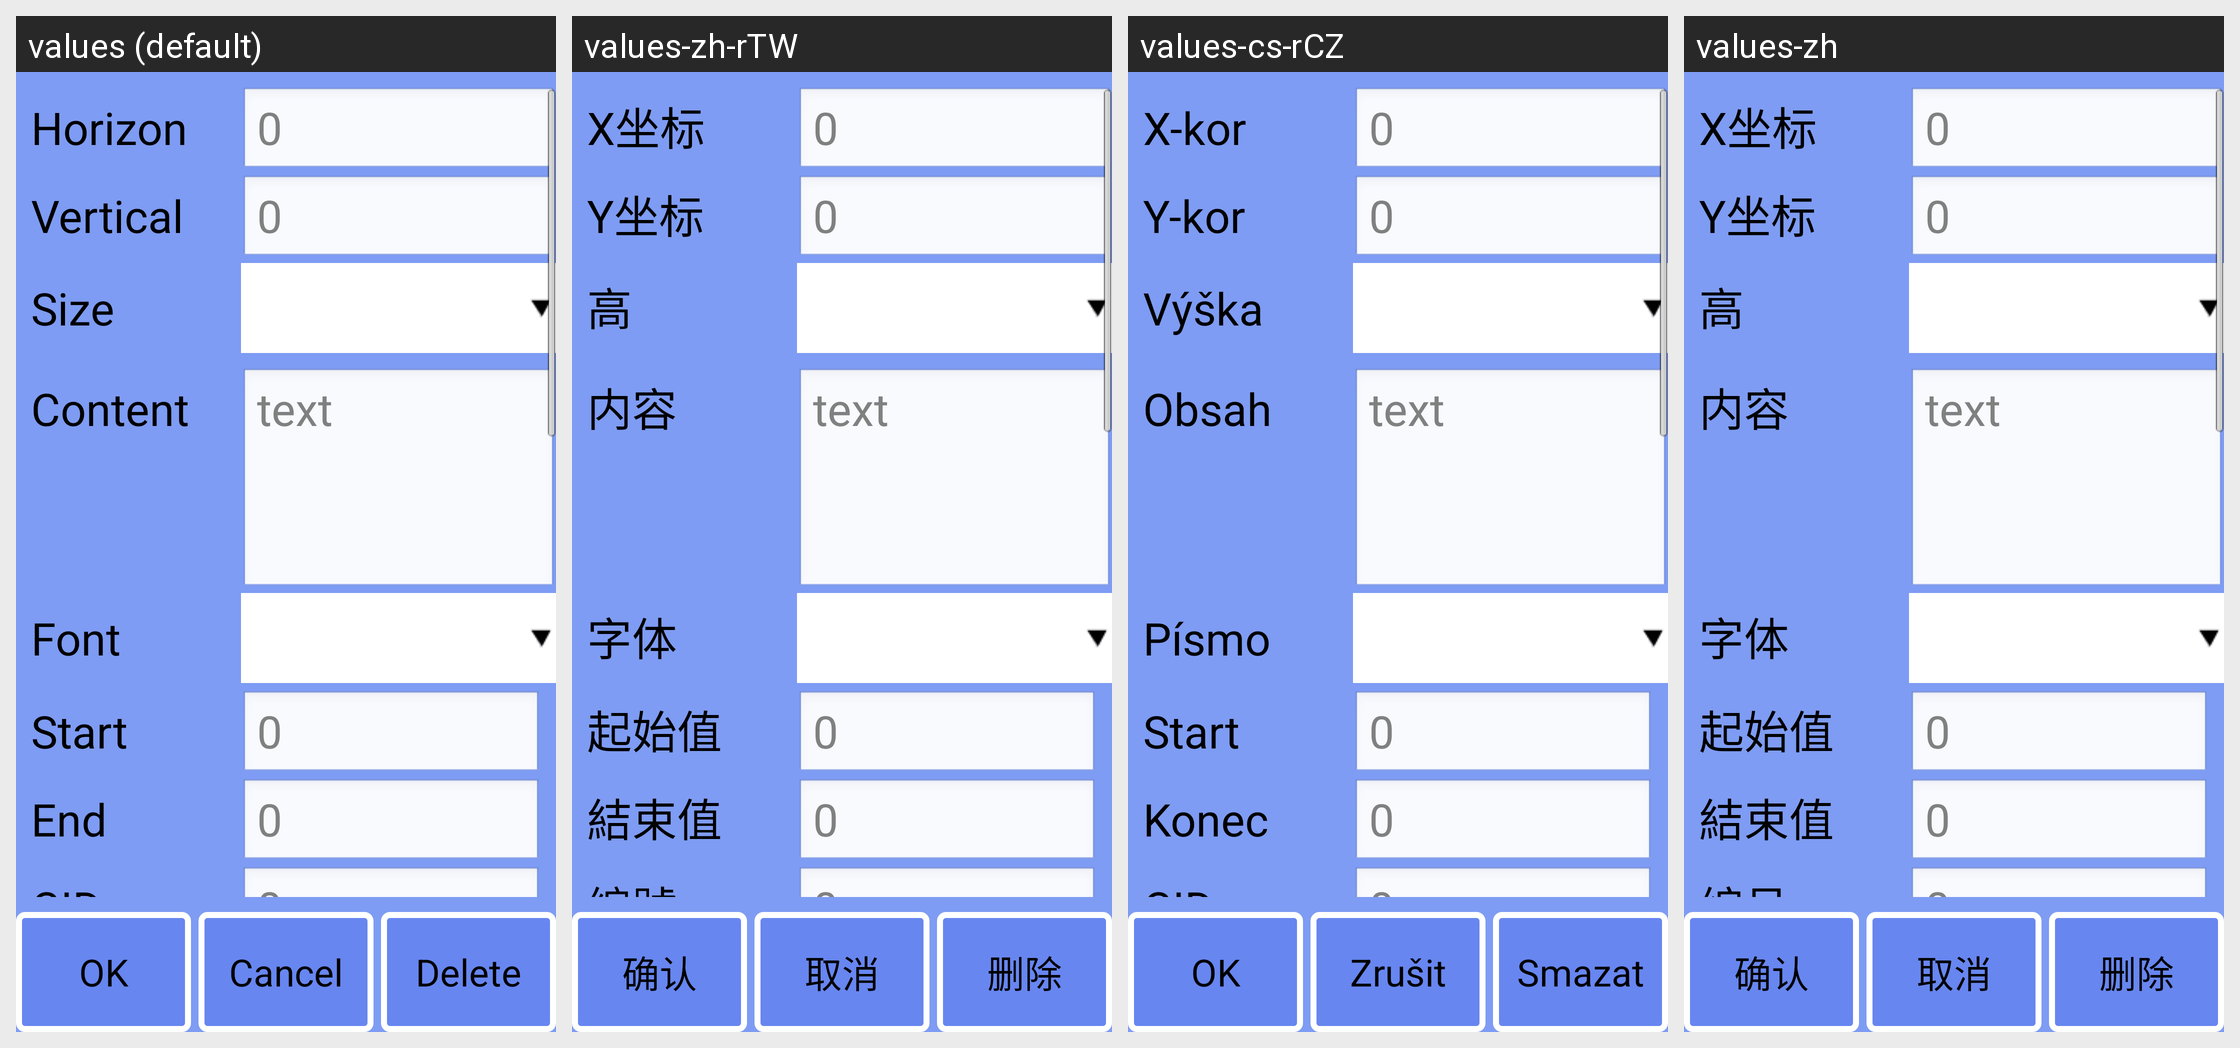

For this localized Android screen grid, give each drawn string resource with its value in every locale shown.
Android screen res/layout/obj_info_hypertext.xml rendered under 4 locales, left to right: values (default), values-zh-rTW, values-cs-rCZ, values-zh. Device: Nexus 5 (rendered at 1080×1920; each locale shown at half size, 540×960, under a caption strip naming it); theme android:Theme.NoTitleBar.Fullscreen.
Other locales in the repository, not shown: values-de, values-es, values-fr, values-it, values-it-rIT, values-ja, values-ko, values-pt-rBR, values-pt-rPT, values-ru-rRU, values-tr, values-zh-rCN.
Strings drawn on this screen, with the default value and each locale's value (text and hints the layout hard-codes, and strings that could not be matched under every locale, appear in the picture but are not listed):

strDefault
  values: 0
  values-zh-rTW: 0
  values-cs-rCZ: 0
  values-zh: 0

str_cnt_min
  values: Start
  values-zh-rTW: 起始值
  values-cs-rCZ: Start
  values-zh: 起始值

str_cnt_max
  values: End
  values-zh-rTW: 結束值
  values-cs-rCZ: Konec
  values-zh: 結束值

strNativeBtn
  values: Cancel
  values-zh-rTW: 取消
  values-cs-rCZ: Zrušit
  values-zh: 取消

txtDefault
  values: text
  values-zh-rTW: text
  values-cs-rCZ: text
  values-zh: text
